Photos from the image-classification dataset "dataset_split" in the GitHub repository FerdyOktavian/klasifikasi_sawit_efficientNetV2. Its 3 classes are: belum masak, masak, terlalu masak.

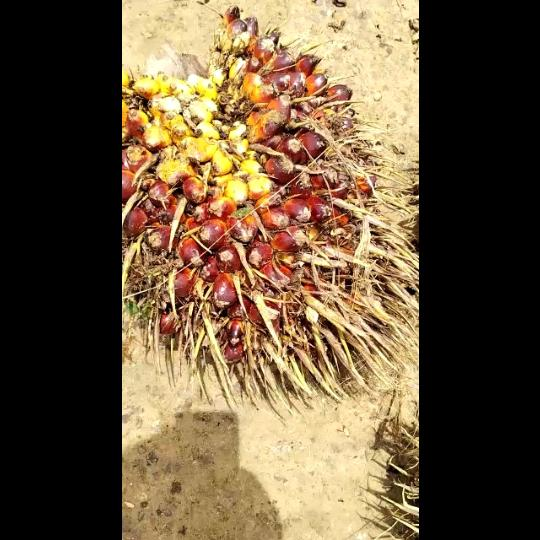
Label: masak

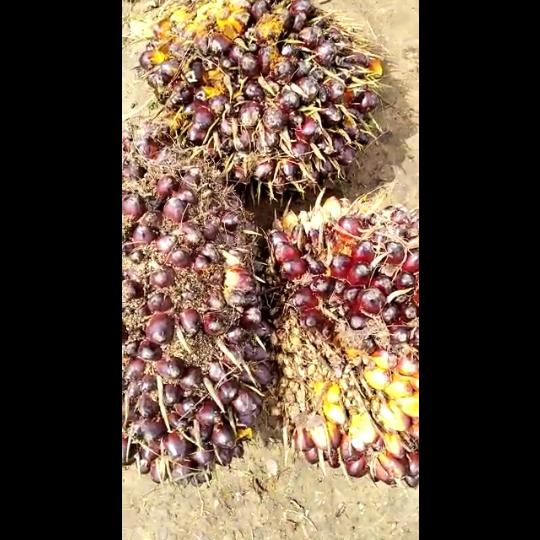
Label: belum masak

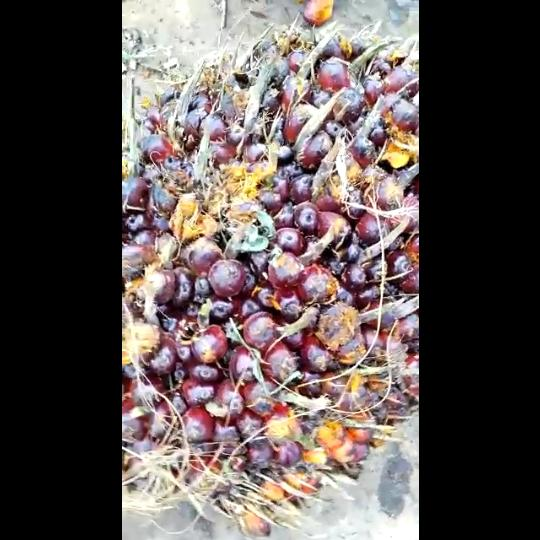
Label: belum masak

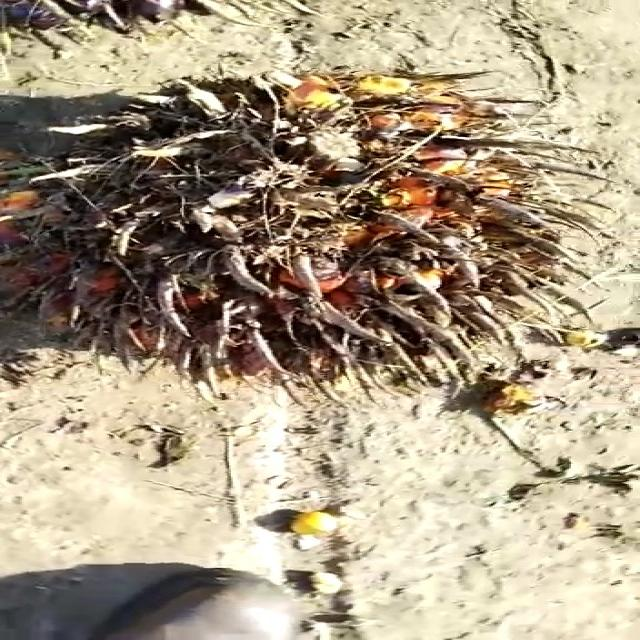
Label: terlalu masak

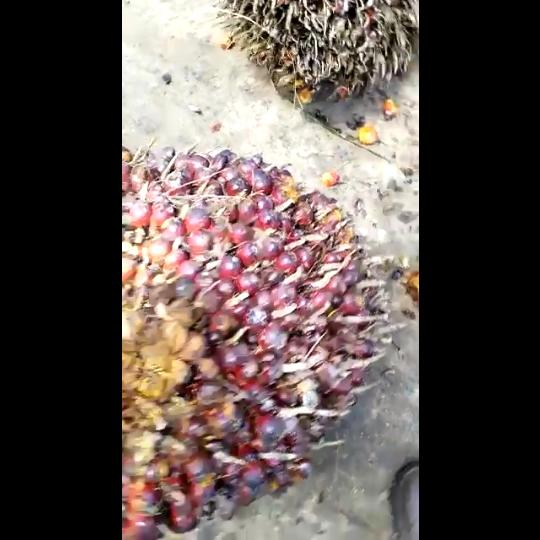
Label: masak

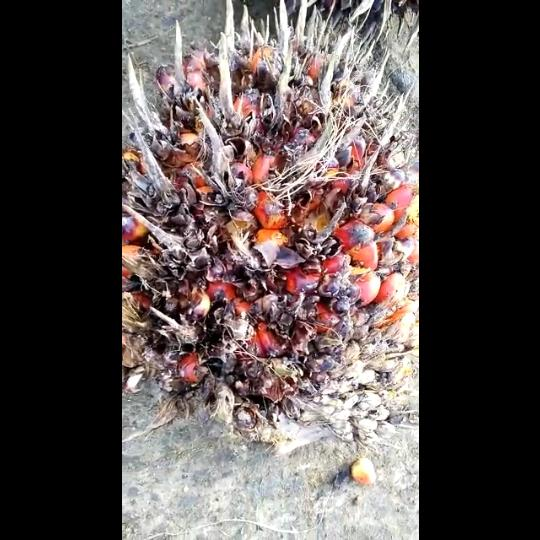
Label: terlalu masak
